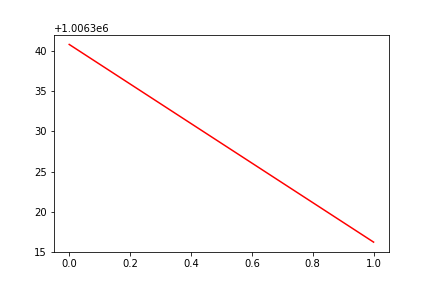

Data behind this chart, as committed beside it:
, date, assets
0, 0, 1006341
1, 20160907, 1006316
